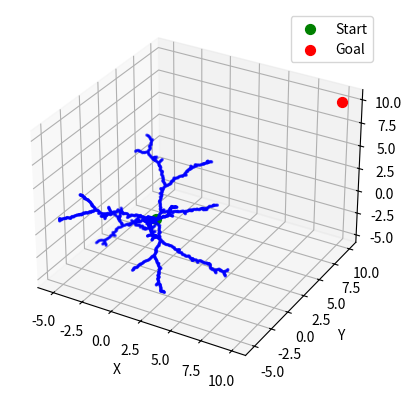

Write the Python code that produced this figure.
import numpy as np
from numpy.typing import NDArray
from scipy.spatial import KDTree
import matplotlib.pyplot as plt
from mpl_toolkits.mplot3d import Axes3D
from typing import List, Optional
import sys


class RRTNode:
    def __init__(self, pose: NDArray[np.float64]):
        self.pose: NDArray[np.float64] = np.array(pose)
        self.parent: Optional['RRTNode'] = None


class RRTPlanner:
    def __init__(
            self,
            start_pos: NDArray[np.float64],
            goal_pos: NDArray[np.float64],
            bounds: NDArray[np.float64],
            max_iterations: int = 1000,
            step_size: float = 0.1
    ):
        self._start_pos: RRTNode = RRTNode(start_pos)
        self._goal_pos: RRTNode = RRTNode(goal_pos)
        self._bounds: NDArray[np.float64] = bounds
        self._max_iterations: int = max_iterations
        self._step_size: float = step_size
        self._nodes: List[RRTNode] = [self._start_pos]
        self._tree: KDTree = KDTree([start_pos])

        self._plan: Optional[List[NDArray[np.float64]]] = None

    def _random_pose(self) -> NDArray[np.float64]:
        return np.random.uniform(self._bounds[:, 0], self._bounds[:, 1])

    def _nearest_node(self, pose: NDArray[np.float64]) -> RRTNode:
        _, index = self._tree.query(pose)
        return self._nodes[index]

    def _new_pose(self, from_pose: NDArray[np.float64], to_pose: NDArray[np.float64]) -> NDArray[np.float64]:
        direction: NDArray[np.float64] = to_pose - from_pose
        length: float = np.linalg.norm(direction, ord=2)
        if length > self._step_size:
            direction = direction / length * self._step_size
        return from_pose + direction

    def _add_node(self, pose: NDArray[np.float64], parent: RRTNode) -> RRTNode:
        node = RRTNode(pose)
        node.parent = parent
        self._nodes.append(node)
        self._tree = KDTree([n.pose for n in self._nodes])
        return node

    def _generate_plan(self) -> None:
        self._plan = None

        for _ in range(self._max_iterations):
            random_pose: NDArray[np.float64] = self._random_pose()
            nearest: RRTNode = self._nearest_node(random_pose)
            new_pose: NDArray[np.float64] = self._new_pose(nearest.pose, random_pose)
            new_node: RRTNode = self._add_node(new_pose, nearest)

            if np.linalg.norm(new_pose - self._goal_pos.pose) < self._step_size:
                self._goal_pos.parent = new_node
                self._plan = self._extract_path()

    def _extract_path(self) -> List[NDArray[np.float64]]:
        path: List[NDArray[np.float64]] = []
        node: Optional[RRTNode] = self._goal_pos
        while node:
            path.append(node.pose)
            node = node.parent
        return path[::-1]

    @property
    def plan(self) -> Optional[List[NDArray[np.float64]]]:
        if self._plan is None:
            self._generate_plan()

        print(self._plan)
        return self._plan

    def visualize(self, path: Optional[List[NDArray[np.float64]]] = None) -> None:
        fig = plt.figure()
        ax = fig.add_subplot(111, projection='3d')

        poses: NDArray[np.float64] = np.array([node.pose for node in self._nodes])
        ax.scatter(poses[:, 0], poses[:, 1], poses[:, 2], c='b', s=2)

        for node in self._nodes[1:]:
            pose: NDArray[np.float64] = node.pose
            parent_pose: NDArray[np.float64] = node.parent.pose
            ax.plot(
                [pose[0], parent_pose[0]],
                [pose[1], parent_pose[1]],
                [pose[2], parent_pose[2]], 'b-', linewidth=0.5
            )

        ax.scatter(*self._start_pos.pose, c='g', s=50, label='Start')
        ax.scatter(*self._goal_pos.pose, c='r', s=50, label='Goal')

        if self.plan:
            path_array: NDArray[np.float64] = np.array(self.plan)
            ax.plot(path_array[:, 0], path_array[:, 1], path_array[:, 2], 'r-', linewidth=2, label='Path')

        ax.set_xlabel('X')
        ax.set_ylabel('Y')
        ax.set_zlabel('Z')
        ax.legend()
        plt.show()


if __name__ == '__main__':
    rrt_planner: RRTPlanner = RRTPlanner(
        np.array([0, 0, 0], dtype=np.float64),
        np.array([10, 10, 10], dtype=np.float64),
        np.array([[-10, 10], [-10, 10], [-10, 10]])  # [min, max] for each dim
    )

    if rrt_planner.plan:
        print('Path found!')
        rrt_planner.visualize()
    else:
        print('No path found.')
        rrt_planner.visualize()

    # exit without error
    sys.exit(0)
